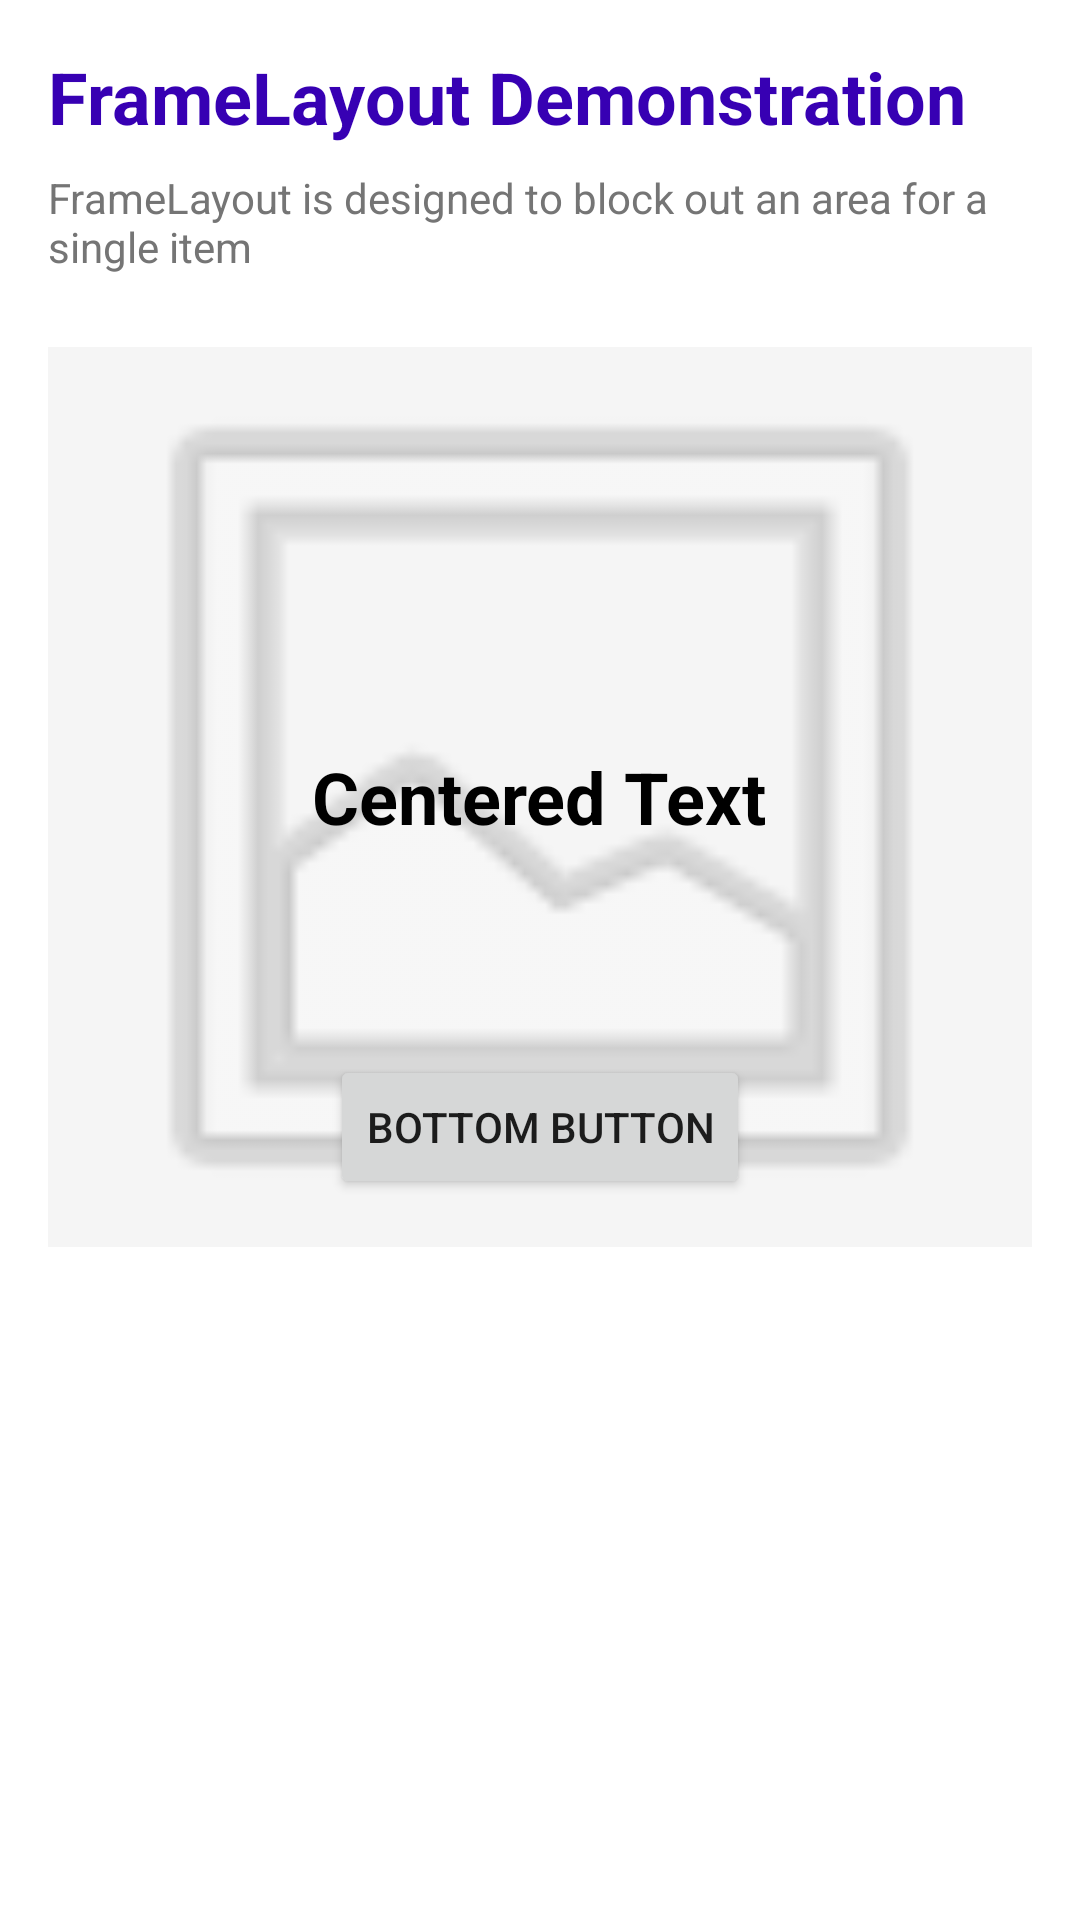

Produce the Android XML layout that renders to this screen, including the resource entries it uses.
<!-- AndroidManifest.xml: application theme Theme.Assignment1AndroidViews -->
<!-- res/layout/activity_frame_layout.xml -->
<?xml version="1.0" encoding="utf-8"?>
<ScrollView xmlns:android="http://schemas.android.com/apk/res/android"
    android:layout_width="match_parent"
    android:layout_height="match_parent"
    android:fillViewport="true"
    android:background="@color/white">

    <LinearLayout
        android:layout_width="match_parent"
        android:layout_height="wrap_content"
        android:orientation="vertical"
        android:padding="16dp">

        <TextView
            android:layout_width="match_parent"
            android:layout_height="wrap_content"
            android:text="@string/framelayout_title"
            android:textSize="24sp"
            android:textStyle="bold"
            android:textColor="@color/purple_700"
            android:layout_marginBottom="8dp"/>

        <TextView
            android:layout_width="match_parent"
            android:layout_height="wrap_content"
            android:text="@string/framelayout_desc"
            android:textSize="14sp"
            android:textColor="@color/gray_dark"
            android:layout_marginBottom="24dp"/>

        <FrameLayout
            android:layout_width="match_parent"
            android:layout_height="300dp"
            android:background="@color/gray_light">

            <ImageView
                android:layout_width="match_parent"
                android:layout_height="match_parent"
                android:src="@android:drawable/ic_menu_gallery"
                android:scaleType="centerCrop"
                android:alpha="0.3"
                android:contentDescription="Background Image"/>

            <TextView
                android:layout_width="wrap_content"
                android:layout_height="wrap_content"
                android:text="Centered Text"
                android:textSize="24sp"
                android:textStyle="bold"
                android:textColor="@color/black"
                android:layout_gravity="center"/>

            <Button
                android:layout_width="wrap_content"
                android:layout_height="wrap_content"
                android:text="Bottom Button"
                android:layout_gravity="bottom|center_horizontal"
                android:layout_marginBottom="16dp"/>

        </FrameLayout>

    </LinearLayout>
</ScrollView>
<!-- resources referenced by this layout -->
<resources>
  <color name="black">#FF000000</color>
  <color name="gray_dark">#757575</color>
  <color name="gray_light">#F5F5F5</color>
  <color name="purple_700">#FF3700B3</color>
  <color name="white">#FFFFFFFF</color>
  <string name="framelayout_desc">FrameLayout is designed to block out an area for a single item</string>
  <string name="framelayout_title">FrameLayout Demonstration</string>
  <style name="Theme.Assignment1AndroidViews" parent="Theme.MaterialComponents.DayNight.DarkActionBar">
          
          <item name="colorPrimary">@color/purple_500</item>
          <item name="colorPrimaryVariant">@color/purple_700</item>
          <item name="colorOnPrimary">@color/white</item>
          
          <item name="colorSecondary">@color/teal_200</item>
          <item name="colorSecondaryVariant">@color/teal_700</item>
          <item name="colorOnSecondary">@color/black</item>
          
          <item name="android:statusBarColor" tools:targetApi="l">?attr/colorPrimaryVariant</item>
      </style>
  <color name="purple_500">#FF6200EE</color>
  <color name="teal_200">#FF03DAC5</color>
  <color name="teal_700">#FF018786</color>
</resources>
